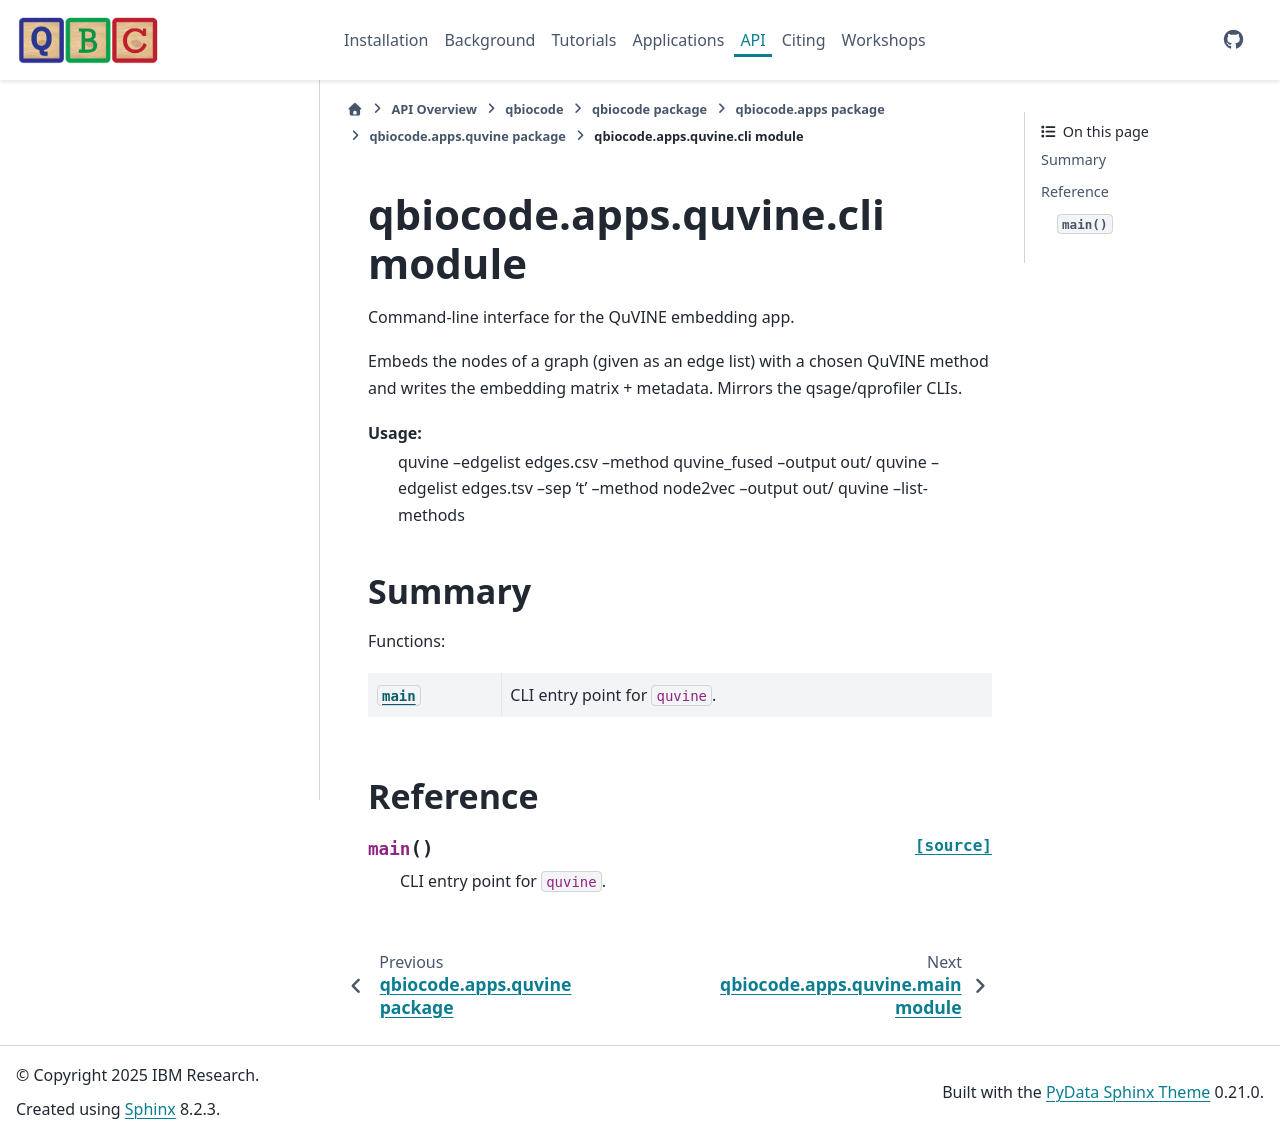

repository: qiskit-community/QBioCode · page: api/qbiocode.apps.quvine.cli.html · generator: sphinx


:autogenerated:

qbiocode.apps.quvine.cli module
===============================

.. currentmodule:: qbiocode.apps.quvine.cli

.. automodule:: qbiocode.apps.quvine.cli
    :members: main
    :undoc-members:
    :show-inheritance:
    :member-order: bysource

    Summary
    -------

    Functions:

    .. autosummary::
        :nosignatures:

        main








    Reference
    ---------
